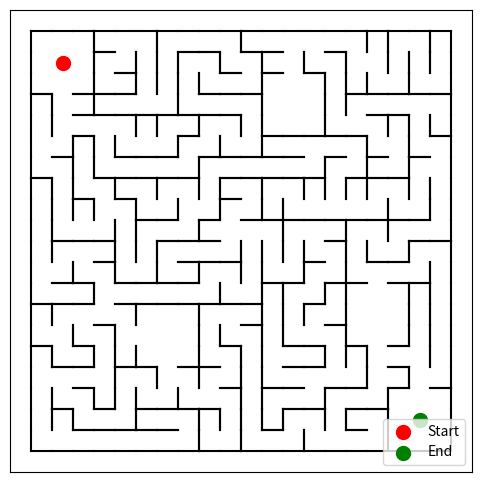

The matplotlib source for this figure:
import random
import matplotlib.pyplot as plt

class Cell:
    def __init__(self, x, y):
        self.x, self.y = x, y
        self.walls = {'top': True, 'right': True, 'bottom': True, 'left': True}
        self.visited = False

def generate_maze(width, height, n_rooms=3):
    grid = [[Cell(x, y) for x in range(width)] for y in range(height)]
    room_positions = []

    directions = [
        (0, -1, 'top', 'bottom'),
        (0,  1, 'bottom', 'top'),
        (-1, 0, 'left', 'right'),
        (1,  0, 'right', 'left')
    ]

    def in_bounds(x, y):
        return 0 <= x < width and 0 <= y < height

    def carve(x, y):
        current = grid[y][x]
        current.visited = True
        random.shuffle(directions)
        for dx, dy, wall_curr, wall_next in directions:
            nx, ny = x + dx, y + dy
            if in_bounds(nx, ny) and (nx, ny) not in room_positions:
                neighbor = grid[ny][nx]
                if not neighbor.visited:
                    current.walls[wall_curr] = False
                    neighbor.walls[wall_next] = False
                    carve(nx, ny)

    # -----------------------
    # Start-Raum (oben links)
    # -----------------------
    for y in range(3):
        for x in range(3):
            cell = grid[y][x]
            cell.visited = True
            room_positions.append((x, y))
            if y > 0: cell.walls['top'] = False
            if y < 2: cell.walls['bottom'] = False
            if x > 0: cell.walls['left'] = False
            if x < 2: cell.walls['right'] = False
    # Eingang ins Maze
    grid[2][1].walls['bottom'] = False
    grid[3][1].walls['top'] = False

    # -----------------------
    # Ziel-Raum (unten rechts)
    # -----------------------
    for y in range(height - 3, height):
        for x in range(width - 3, width):
            cell = grid[y][x]
            cell.visited = True
            room_positions.append((x, y))
            if y > height - 3: cell.walls['top'] = False
            if y < height - 1: cell.walls['bottom'] = False
            if x > width - 3: cell.walls['left'] = False
            if x < width - 1: cell.walls['right'] = False
    # Eingang ins Maze
    grid[height - 3][width - 2].walls['top'] = False
    grid[height - 4][width - 2].walls['bottom'] = False

    # --------------------------------
    # Zufällige Räume (3x3, konfigurierbar)
    # --------------------------------
    def place_random_rooms(n_rooms):
        attempts = 0
        rooms_placed = 0

        while rooms_placed < n_rooms and attempts < 1000:
            attempts += 1
            rx = random.randint(1, width - 4)
            ry = random.randint(1, height - 4)

            # Kollision mit bestehenden Räumen vermeiden
            overlap = False
            for y in range(ry, ry + 3):
                for x in range(rx, rx + 3):
                    if (x, y) in room_positions:
                        overlap = True
            if overlap:
                continue

            # Raum markieren & innen öffnen
            for y in range(ry, ry + 3):
                for x in range(rx, rx + 3):
                    room_positions.append((x, y))
                    cell = grid[y][x]
                    cell.visited = True
                    if y > ry: cell.walls['top'] = False
                    if y < ry + 2: cell.walls['bottom'] = False
                    if x > rx: cell.walls['left'] = False
                    if x < rx + 2: cell.walls['right'] = False

            # Eingänge (mind. 1, max. 4)
            openings = random.sample(['top', 'bottom', 'left', 'right'], random.randint(1, 2))
            center_x, center_y = rx + 1, ry + 1

            for side in openings:
                if side == 'top' and ry > 0:
                    grid[ry][center_x].walls['top'] = False
                    grid[ry - 1][center_x].walls['bottom'] = False
                elif side == 'bottom' and ry + 2 < height - 1:
                    grid[ry + 2][center_x].walls['bottom'] = False
                    grid[ry + 3][center_x].walls['top'] = False
                elif side == 'left' and rx > 0:
                    grid[center_y][rx].walls['left'] = False
                    grid[center_y][rx - 1].walls['right'] = False
                elif side == 'right' and rx + 2 < width - 1:
                    grid[center_y][rx + 2].walls['right'] = False
                    grid[center_y][rx + 3].walls['left'] = False

            rooms_placed += 1

    # Räume platzieren
    place_random_rooms(n_rooms)

    # Maze schnitzen ab Punkt außerhalb der Räume
    carve(3, 3)

    return grid

def draw_maze(grid):
    height = len(grid)
    width = len(grid[0])
    fig, ax = plt.subplots(figsize=(6, 6))

    for y in range(height):
        for x in range(width):
            cell = grid[y][x]
            if cell.walls['top']:
                ax.plot([x, x+1], [y, y], color='black')
            if cell.walls['right']:
                ax.plot([x+1, x+1], [y, y+1], color='black')
            if cell.walls['bottom']:
                ax.plot([x, x+1], [y+1, y+1], color='black')
            if cell.walls['left']:
                ax.plot([x, x], [y, y+1], color='black')

    ax.scatter(1.5, 1.5, color='red', label='Start', s=100)
    ax.scatter(width - 1.5, height - 1.5, color='green', label='End', s=100)

    ax.set_aspect('equal')
    ax.invert_yaxis()
    plt.xticks([]), plt.yticks([])
    plt.legend()
    plt.savefig("maze.png")

# Verwendung
print("Generating maze with random rooms...")
maze = generate_maze(20, 20, n_rooms=3)
draw_maze(maze)
